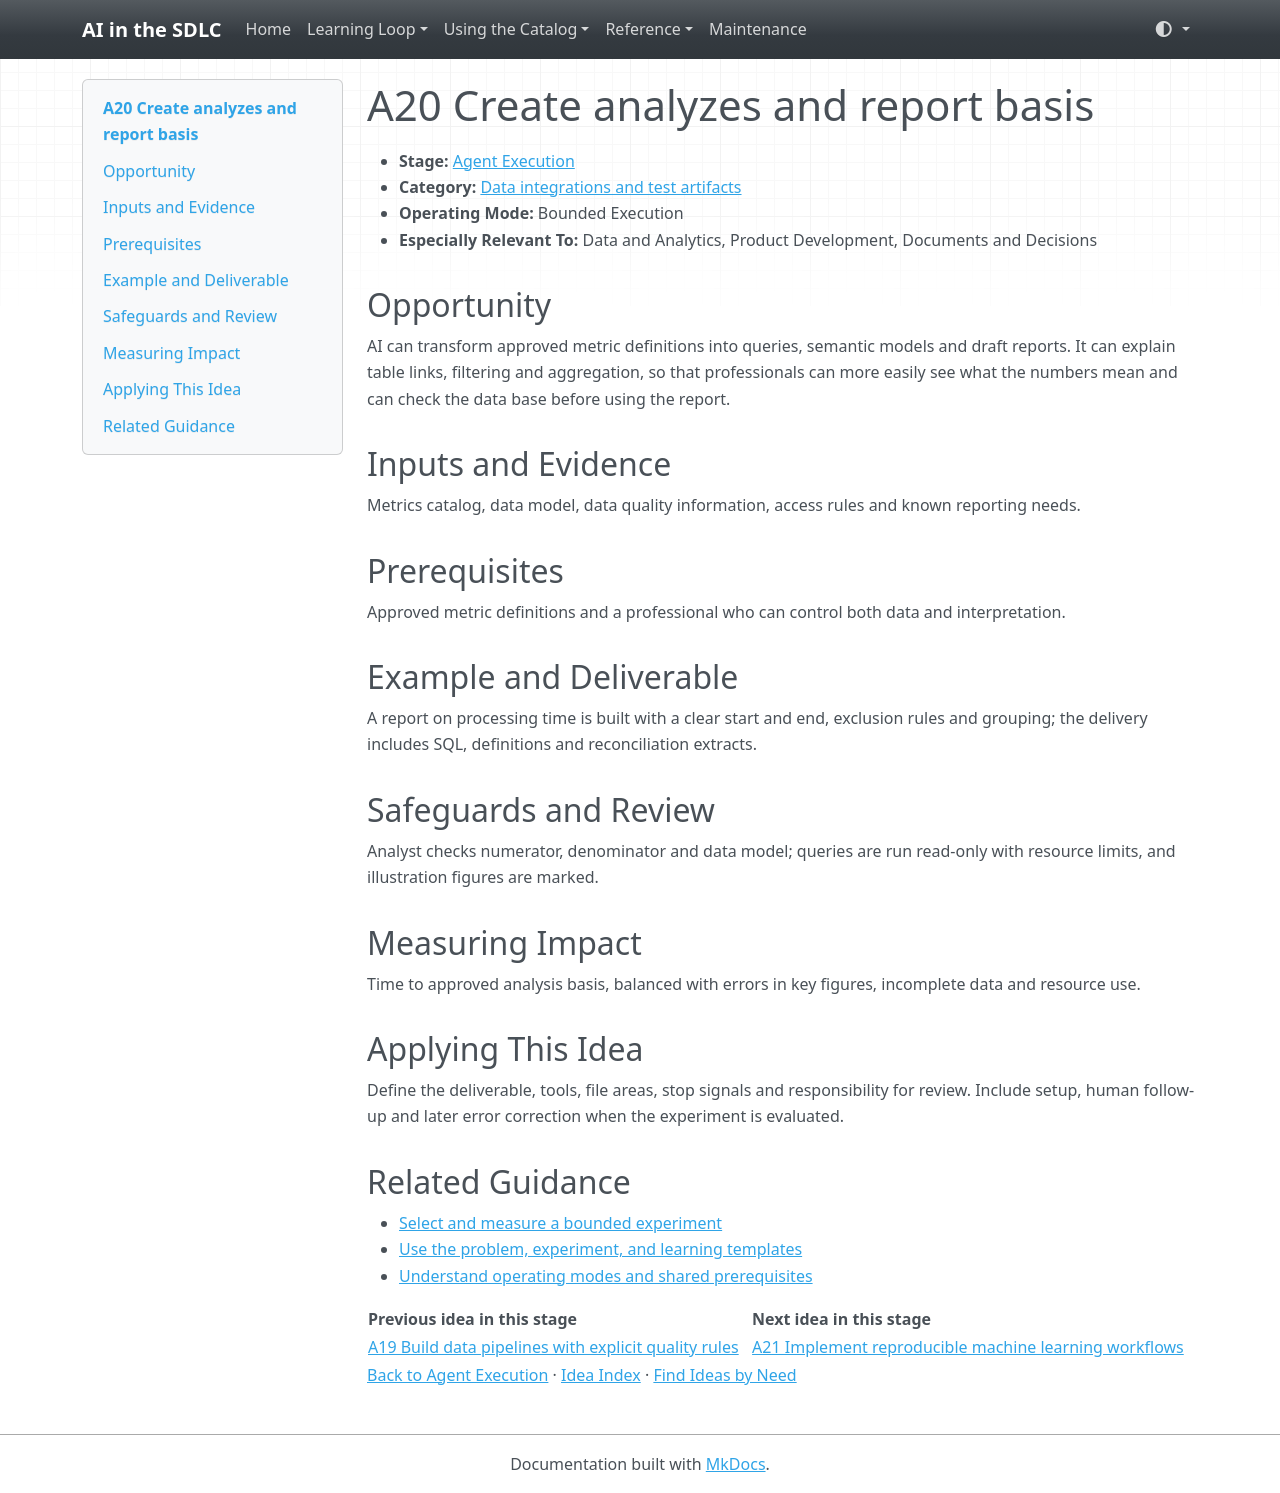

repository: grove/ai-sdlc · page: ideas/A20/index.html · generator: mkdocs

# A20 Create analyzes and report basis

<a id="a20"></a>

- **Stage:** [Agent Execution](../stages/agent-execution.md)
- **Category:** [Data integrations and test artifacts](../stages/agent-execution.md#a-category-3)
- **Operating Mode:** Bounded Execution
- **Especially Relevant To:** Data and Analytics, Product Development, Documents and Decisions

## Opportunity

AI can transform approved metric definitions into queries, semantic models and draft reports. It can explain table links, filtering and aggregation, so that professionals can more easily see what the numbers mean and can check the data base before using the report.

## Inputs and Evidence

Metrics catalog, data model, data quality information, access rules and known reporting needs.

## Prerequisites

Approved metric definitions and a professional who can control both data and interpretation.

## Example and Deliverable

A report on processing time is built with a clear start and end, exclusion rules and grouping; the delivery includes SQL, definitions and reconciliation extracts.

## Safeguards and Review

Analyst checks numerator, denominator and data model; queries are run read-only with resource limits, and illustration figures are marked.

## Measuring Impact

Time to approved analysis basis, balanced with errors in key figures, incomplete data and resource use.

## Applying This Idea

Define the deliverable, tools, file areas, stop signals and responsibility for review. Include setup, human follow-up and later error correction when the experiment is evaluated.

## Related Guidance

- [Select and measure a bounded experiment](../guides/impact-measurement.md)
- [Use the problem, experiment, and learning templates](../templates.md)
- [Understand operating modes and shared prerequisites](../guides/how-to-use.md)

| Previous idea in this stage | Next idea in this stage |
| --- | --- |
| [A19 Build data pipelines with explicit quality rules](A19.md) | [A21 Implement reproducible machine learning workflows](A21.md) |

[Back to Agent Execution](../stages/agent-execution.md) · [Idea Index](../idea-index.md) · [Find Ideas by Need](../guides/find-by-need.md)
